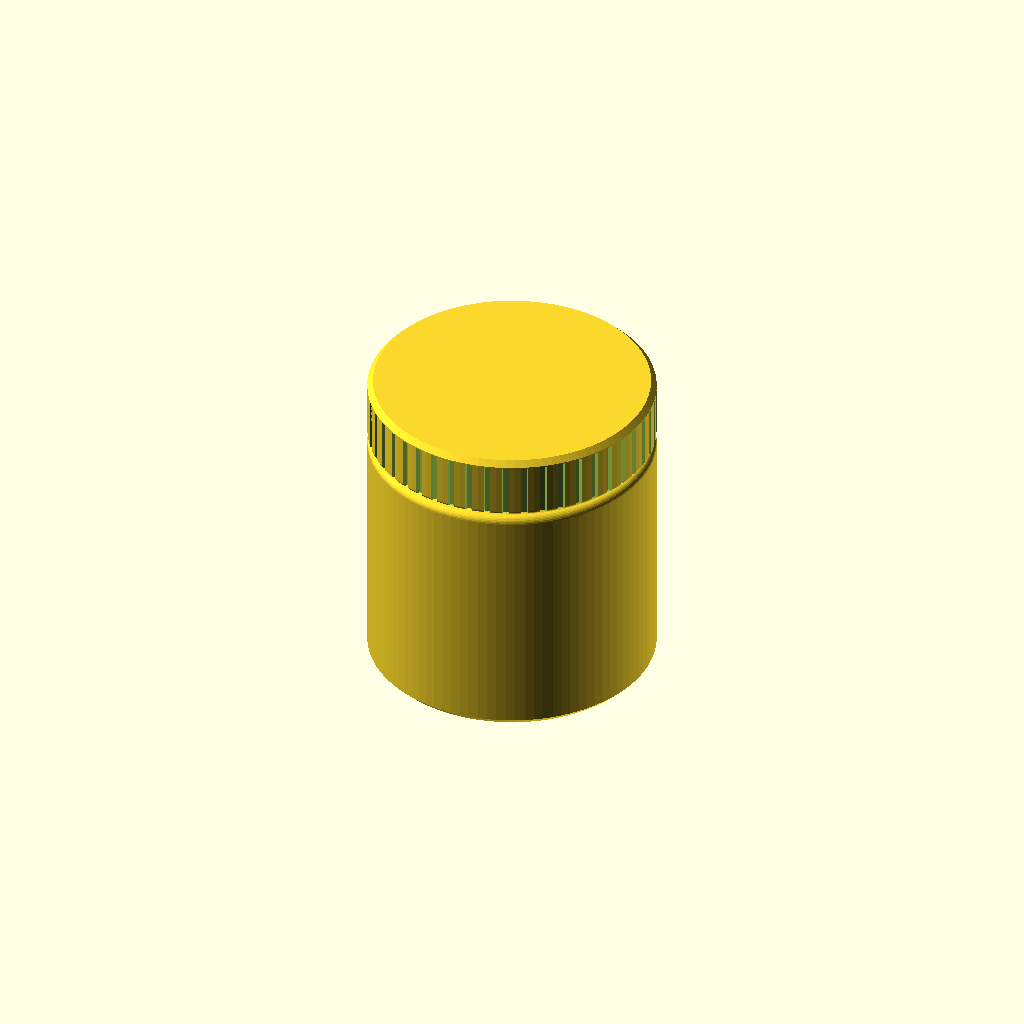
Cell 1 — every parameter at its default value.
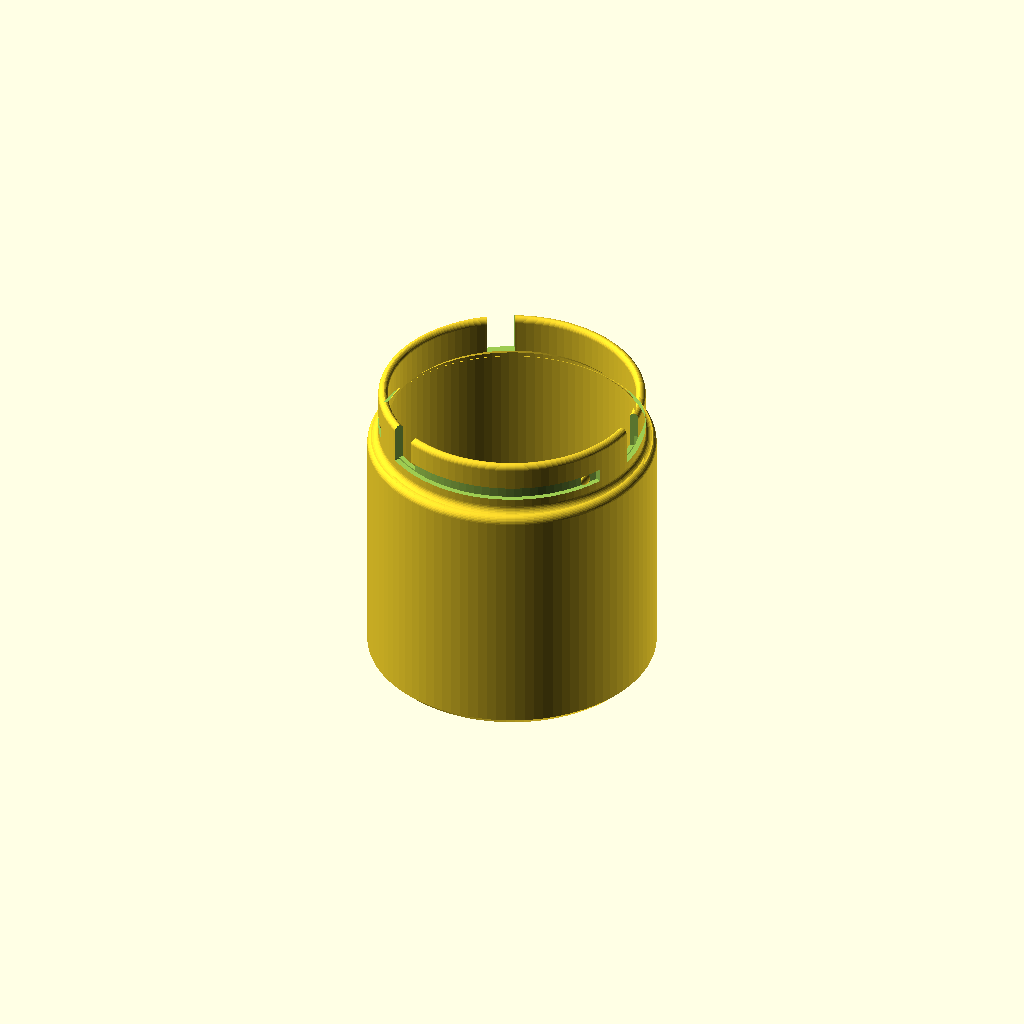
Cell 2: the same model with part = "jar".
All cells are drawn from one camera (rotation 55°, 0°, 25°, orthographic, colour scheme Cornfield), so only the parameter changes between them.
The OpenSCAD source (results/bench/bayonet_jar/20261031T163536Z/verify/2287658cf649be63/src/model.scad):
// Desk jar with bayonet lid - PETG, Bambu Lab A1, 0.4 nozzle, no supports
// Dimensions in mm.

/* [Part] */
part = "assembly"; // ["jar", "lid", "assembly"]

/* [Dimensions] */
inner_r = 35;          // 70 mm main cavity across
inner_depth = 80;      // cavity depth
floor_t = 2.4;         // >= 1.6
body_r = 38.5;         // jar outside radius (77 mm across)
neck_r = 35.6;         // bayonet neck outside radius
neck_inner_r = 33;     // neck opening radius (66 mm clear opening)
neck_start = 67.4;     // z where body steps to neck
rim_z = 82.4;          // floor_t + inner_depth = 2.4 + 80
slot_z = 73.4;         // bayonet horizontal slot centre height
slot_w = 3.6;          // axial slot width
slot_floor_r = 34.2;   // groove floor radius (1.4 deep groove, 1.2 wall behind it)

lid_r = 38.5;          // flush with body_r
lid_inner_r = 36.1;    // 0.5 radial clearance over neck_r
lid_h = 16.8;          // lid height in print orientation
lid_top_t = 2.4;
lug_tip_r = 34.7;      // 0.5 clearance to slot_floor_r
lug_z_print = 12.0;    // lug centre in lid print coords

$fn = 96;

function arc2(cx, cy, r, a0, a1, n = 8) =
    [for (i = [0:n]) let (a = a0 + (a1 - a0) * i / n) [cx + r * cos(a), cy + r * sin(a)]];
// arc continuing from the previous profile point (no duplicate first point)
function arc2b(cx, cy, r, a0, a1, n = 8) =
    [for (i = [1:n]) let (a = a0 + (a1 - a0) * i / n) [cx + r * cos(a), cy + r * sin(a)]];

// ---------- Jar ----------
module jar_geo() {
    prof = concat(
        [[0, 0], [36.5, 0], [38.5, 2]],                    // base + 45deg bed chamfer
        [[38.5, 65.4]],
        arc2b(36.5, 65.4, 2, 0, 90),                       // shoulder outer fillet -> (36.5,67.4)
        [[37.6, 67.4]],
        arc2b(37.6, 69.4, 2, 270, 180),                    // shoulder/neck concave fillet -> (35.6,69.4)
        [[35.6, 80.9]],
        arc2b(34.1, 80.9, 1.5, 0, 90),                     // rim outer fillet -> (34.1,82.4)
        arc2b(34.5, 80.9, 1.5, 90, 180),                   // rim inner fillet -> (33,80.9)
        [[33, 72], [35, 70]],                             // 45deg inner neck expansion
        [[35, 5.4]],
        arc2b(32, 5.4, 3, 0, -90),                         // inner floor fillet -> (32,2.4)
        [[0, 2.4]]
    );
    difference() {
        rotate_extrude() polygon(prof);
        // bayonet L-slots: vertical entry + horizontal quarter-turn groove, x3
        for (k = [0, 120, 240]) rotate([0, 0, k]) {
            // horizontal annular-sector groove, -6 .. 96 deg
            translate([0, 0, slot_z - slot_w / 2])
                linear_extrude(height = slot_w)
                    polygon(concat(
                        arc2(0, 0, 37.5, -6, 96, 28),
                        arc2(0, 0, slot_floor_r, 96, -6, 28)));
            // vertical entry, open at rim
            translate([34.5, 0, 78]) cube([6, 7.4, 12], center = true);
        }
    }
    // detent bumps on groove floors, near locked end (81 deg in each slot):
    // flattened spheres protruding 0.6 mm inward, embedded 1.2 mm into the wall
    for (k = [0, 120, 240]) rotate([0, 0, k + 89])
        translate([34.9, 0, slot_z]) scale([0.4, 1, 1]) sphere(r = 1.5, $fn = 32);
}

// ---------- Lid (print orientation: closed top face on bed, skirt up) ----------
module lid_geo() {
    prof = concat(
        [[0, 0], [37, 0], [38.5, 1.5]],                    // top face + 45deg bed chamfer
        [[38.5, 15.8]],
        arc2(37.5, 15.8, 1, 0, 90),                        // skirt rim outer fillet -> (37.5,16.8)
        [[36.6, 16.8], [36.1, 16.3]],                     // skirt rim chamfer
        [[36.1, 2.4]],
        [[0, 2.4]]
    );
    difference() {
        rotate_extrude() polygon(prof);
        // shallow vertical grip flutes, within flush outer radius
        for (i = [0:47]) rotate([0, 0, i * 7.5])
            translate([38.0, 0, 9.3]) cube([2.0, 1.8, 15.0], center = true);
    }
    // bayonet lugs x3, curved tip, 45deg chamfer on print-down face
    for (k = [0, 120, 240]) rotate([0, 0, k - 4.75])
        rotate_extrude(angle = 9.5)
            polygon([[34.7, 12.3], [34.7, 13.2], [36.3, 13.2], [36.3, 10.8]]);
}

// ---------- Specs ----------
jar_bounds = [[-38.5, -38.5, 0], [38.5, 38.5, 82.4]];
lid_bounds = [[-38.5, -38.5, 0], [38.5, 38.5, 16.8]];

if (part == "jar") {
    echo(cadverify_spec = [
        ["bounds", jar_bounds],
        ["bodies", 1],
        ["through_holes", 0],
        ["support_faces", [["bottom", "-z", 3500]]],
        ["overhangs_allowed", [
            ["bayonet groove upper wall: 3.6mm wide groove bridges without support in PETG", [[-37, -37, 71.6], [37, 37, 75.2]]],
            ["45deg shoulder ring at z=67.4 (angle exactly at 45deg print limit, facetted ring of the shoulder/neck fillet)", [[-37.6, -37.6, 67.2], [37.6, 37.6, 67.6]]],
            ["rounded rim underside creases next to the entry slots at z=82.38 (tiny faceting slivers of the rim fillet)", [[-34.5, -34.5, 82.3], [34.5, 34.5, 82.4]]]
        ]],
        ["copies", 1],
        ["details", [
            ["body_wall", "thickness", [-50, 0, 40], [1, 0, 0], 3.5],
            ["neck_wall", "thickness", [35.36, 35.36, 78], [-0.707, -0.707, 0], 2.6],
            ["floor", "thickness", [10, 0, -5], [0, 0, 1], 2.4],
            ["cavity", "void", [[-30, -30, 20], [30, 30, 70]], 0.95],
            ["bayonet_slot", "void", [[23.5, 23.5, 72.5], [26.5, 26.5, 74.3]], 0.85],
            ["entry_slot", "void", [[34, -3, 77], [38, 3, 82]], 0.85],
            ["detent_bump", "material", [[2.6, 33.6, 72.6], [4.2, 35.2, 74.2]], 0.08],
            ["detent_bump_view", "view", [[2, 31, 70], [9, 37, 77]]],
            ["rim_soft", "view", [[-37, -6, 79], [37, 6, 82.4]]]
        ]]
    ]);
    jar_geo();
}

if (part == "lid") {
    echo(cadverify_spec = [
        ["bounds", lid_bounds],
        ["bodies", 1],
        ["through_holes", 0],
        ["support_faces", [["top_face", "-z", 3500]]],
        ["overhangs_allowed", [
            ["lug print-down 45deg chamfer and small lug underside", [[34, -4, 10], [37, 4, 14]]],
            ["lug print-down 45deg chamfer and small lug underside", [[-22, 26, 10], [-13, 35, 14]]],
            ["lug print-down 45deg chamfer and small lug underside", [[-22, -35, 10], [-13, -26, 14]]]
        ]],
        ["copies", 1],
        ["details", [
            ["skirt_wall", "thickness", [49.9, 3.27, 8], [-0.998, -0.065, 0], 2.4],
            ["top_wall", "thickness", [0, 0, -5], [0, 0, 1], 2.4],
            ["lid_cavity", "void", [[-30, -30, 6], [30, 30, 15]], 0.95],
            ["lug", "material", [[35.2, -2, 11.0], [36.1, 2, 13.1]], 0.8],
            ["lug_view", "view", [[33, -5, 9.5], [37, 5, 14.5]]],
            ["grip_flutes", "view", [[30, -10, 4], [38.5, 10, 15]]]
        ]]
    ]);
    lid_geo();
}

// ---------- Assembly ----------
cadverify_only = "";
module instance(name, partname, unit = 1) {
    echo(cadverify_instance = [name, partname, unit]);
    if (cadverify_only == "" || cadverify_only == name) children();
}

if (part == "assembly") {
    echo(cadverify_spec = [
        ["bounds", [[-38.5, -38.5, 0], [38.5, 38.5, 85.4]]],
        ["support_faces", [["desk", "-z", 3500]]],
        ["allowed_interferences", []],
        ["motions", [
            ["bayonet_lock_turn", ["lid"], "rotate", [0, 0, 0], [0, 0, 1], [0, -90],
                ["flex", [["lid", "jar", 0.7, "PETG skirt/lug flexes radially over 0.6mm detent bump at end of bayonet turn"]]]]
        ]],
        ["assembly_order", [
            [["jar"], [0, 0, 0]],
            [["lid"], [0, 0, -1], ["rotate", [0, 0, 0], [0, 0, 1], 90]]
        ]]
    ]);
    instance("jar", "jar") jar_geo();
    // lid print geo flipped to use orientation; rotate z 90 puts lugs at locked angle
    instance("lid", "lid") translate([0, 0, 85.4]) rotate([0, 0, 90]) rotate([180, 0, 0]) lid_geo();
}
Customizer parameters (derived from the source; name, type, default, range or options):
part: string, default "assembly", options "jar", "lid", "assembly"
inner_r: number, default 35
inner_depth: number, default 80
floor_t: number, default 2.4
body_r: number, default 38.5
neck_r: number, default 35.6
neck_inner_r: number, default 33
neck_start: number, default 67.4
rim_z: number, default 82.4
slot_z: number, default 73.4
slot_w: number, default 3.6
slot_floor_r: number, default 34.2
lid_r: number, default 38.5
lid_inner_r: number, default 36.1
lid_h: number, default 16.8
lid_top_t: number, default 2.4
lug_tip_r: number, default 34.7
lug_z_print: number, default 12
